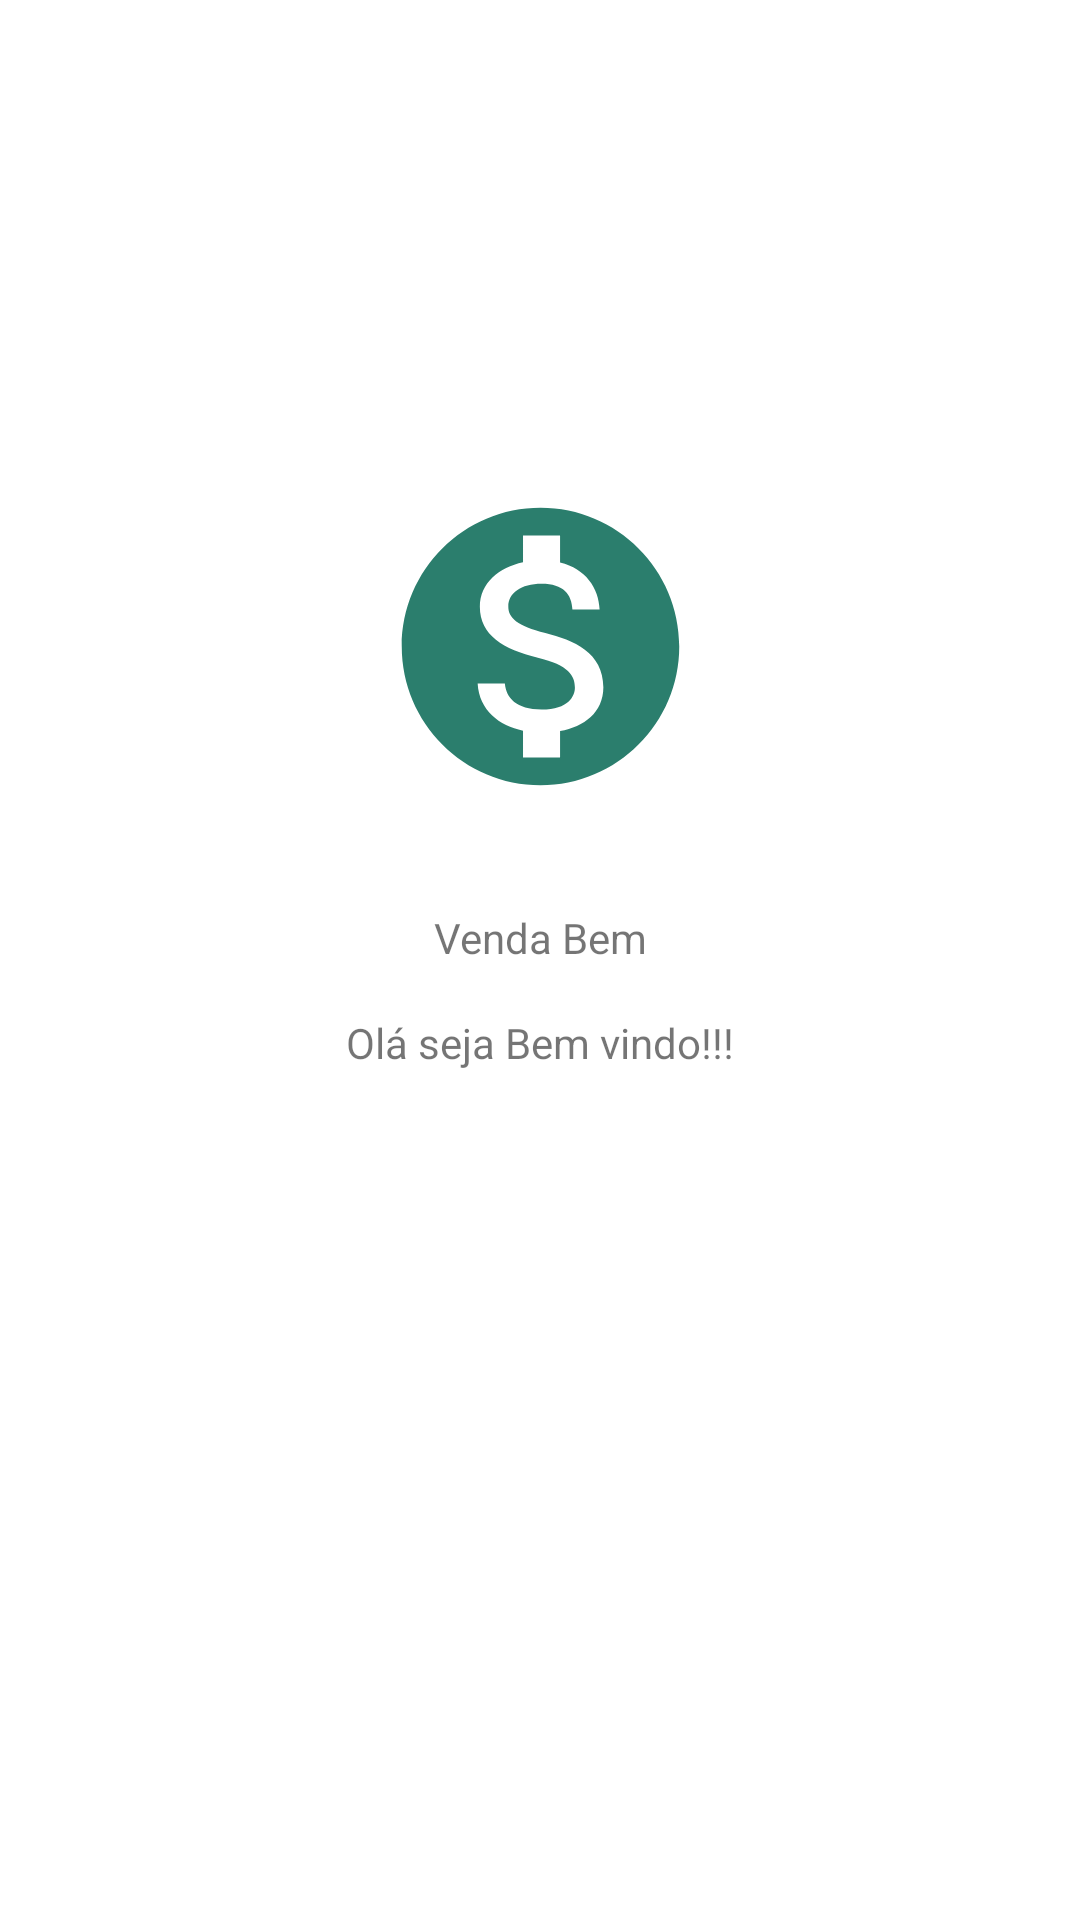

Reconstruct the res/layout file that produces this screen, plus the resources it refers to.
<!-- AndroidManifest.xml: application theme Theme.Resellwell -->
<!-- res/layout/activity_main.xml -->
<?xml version="1.0" encoding="utf-8"?>
<androidx.constraintlayout.widget.ConstraintLayout xmlns:android="http://schemas.android.com/apk/res/android"
    xmlns:app="http://schemas.android.com/apk/res-auto"
    xmlns:tools="http://schemas.android.com/tools"
    android:layout_width="match_parent"
    android:layout_height="match_parent"
    tools:context=".MainActivity">

    <TextView
        android:id="@+id/home_name"
        android:layout_width="0dp"
        android:layout_height="wrap_content"
        android:layout_marginTop="16dp"
        android:layout_marginBottom="318dp"
        android:gravity="center_horizontal"
        android:text="@string/app_name_show"
        app:layout_constraintBottom_toBottomOf="parent"
        app:layout_constraintHorizontal_bias="0.498"
        app:layout_constraintLeft_toLeftOf="parent"
        app:layout_constraintRight_toRightOf="parent"
        app:layout_constraintTop_toBottomOf="@+id/imageView" />

    <ImageView
        android:id="@+id/imageView"
        android:layout_width="112dp"
        android:layout_height="0dp"
        android:layout_marginTop="160dp"
        android:layout_marginBottom="16dp"
        app:layout_constraintBottom_toTopOf="@+id/home_name"
        app:layout_constraintEnd_toEndOf="parent"
        app:layout_constraintStart_toStartOf="parent"
        app:layout_constraintTop_toTopOf="parent"
        app:srcCompat="@drawable/ic_baseline_monetization_on_24" />

    <TextView
        android:id="@+id/txt_user_email"
        android:layout_width="0dp"
        android:layout_height="wrap_content"
        android:layout_marginTop="16dp"
        android:gravity="center_horizontal"
        android:text="@string/home_start"
        app:layout_constraintEnd_toEndOf="parent"
        app:layout_constraintStart_toStartOf="parent"
        app:layout_constraintTop_toBottomOf="@+id/home_name" />

</androidx.constraintlayout.widget.ConstraintLayout>
<!-- resources referenced by this layout -->
<resources>
  <!-- drawable ic_baseline_monetization_on_24 (drawable) -->
  <vector android:height="24dp" android:tint="#2B7E6D"
      android:viewportHeight="24" android:viewportWidth="24"
      android:width="24dp" xmlns:android="http://schemas.android.com/apk/res/android">
      <path android:fillColor="@android:color/white" android:pathData="M12,2C6.48,2 2,6.48 2,12s4.48,10 10,10 10,-4.48 10,-10S17.52,2 12,2zM13.41,18.09L13.41,20h-2.67v-1.93c-1.71,-0.36 -3.16,-1.46 -3.27,-3.4h1.96c0.1,1.05 0.82,1.87 2.65,1.87 1.96,0 2.4,-0.98 2.4,-1.59 0,-0.83 -0.44,-1.61 -2.67,-2.14 -2.48,-0.6 -4.18,-1.62 -4.18,-3.67 0,-1.72 1.39,-2.84 3.11,-3.21L10.74,4h2.67v1.95c1.86,0.45 2.79,1.86 2.85,3.39L14.3,9.34c-0.05,-1.11 -0.64,-1.87 -2.22,-1.87 -1.5,0 -2.4,0.68 -2.4,1.64 0,0.84 0.65,1.39 2.67,1.91s4.18,1.39 4.18,3.91c-0.01,1.83 -1.38,2.83 -3.12,3.16z"/>
  </vector>
  <string name="app_name_show">Venda Bem</string>
  <string name="home_start">Olá seja Bem vindo!!!</string>
  <style name="Theme.Resellwell" parent="Theme.MaterialComponents.DayNight.DarkActionBar">
          
          <item name="colorPrimary">@color/purple_500</item>
          <item name="colorPrimaryVariant">@color/purple_700</item>
          <item name="colorOnPrimary">@color/white</item>
          
          <item name="colorSecondary">@color/teal_200</item>
          <item name="colorSecondaryVariant">@color/teal_700</item>
          <item name="colorOnSecondary">@color/black</item>
          
          <item name="android:statusBarColor" tools:targetApi="l">?attr/colorPrimaryVariant</item>
          
      </style>
  <!-- not gathered from this repository: default colours our renderer supplied (Android Studio template values) -->
  <color name="purple_500">#FF6200EE</color>
  <color name="purple_700">#FF3700B3</color>
  <color name="teal_200">#FF03DAC5</color>
  <color name="teal_700">#FF018786</color>
  <color name="black">#FF000000</color>
  <color name="white">#FFFFFFFF</color>
</resources>
